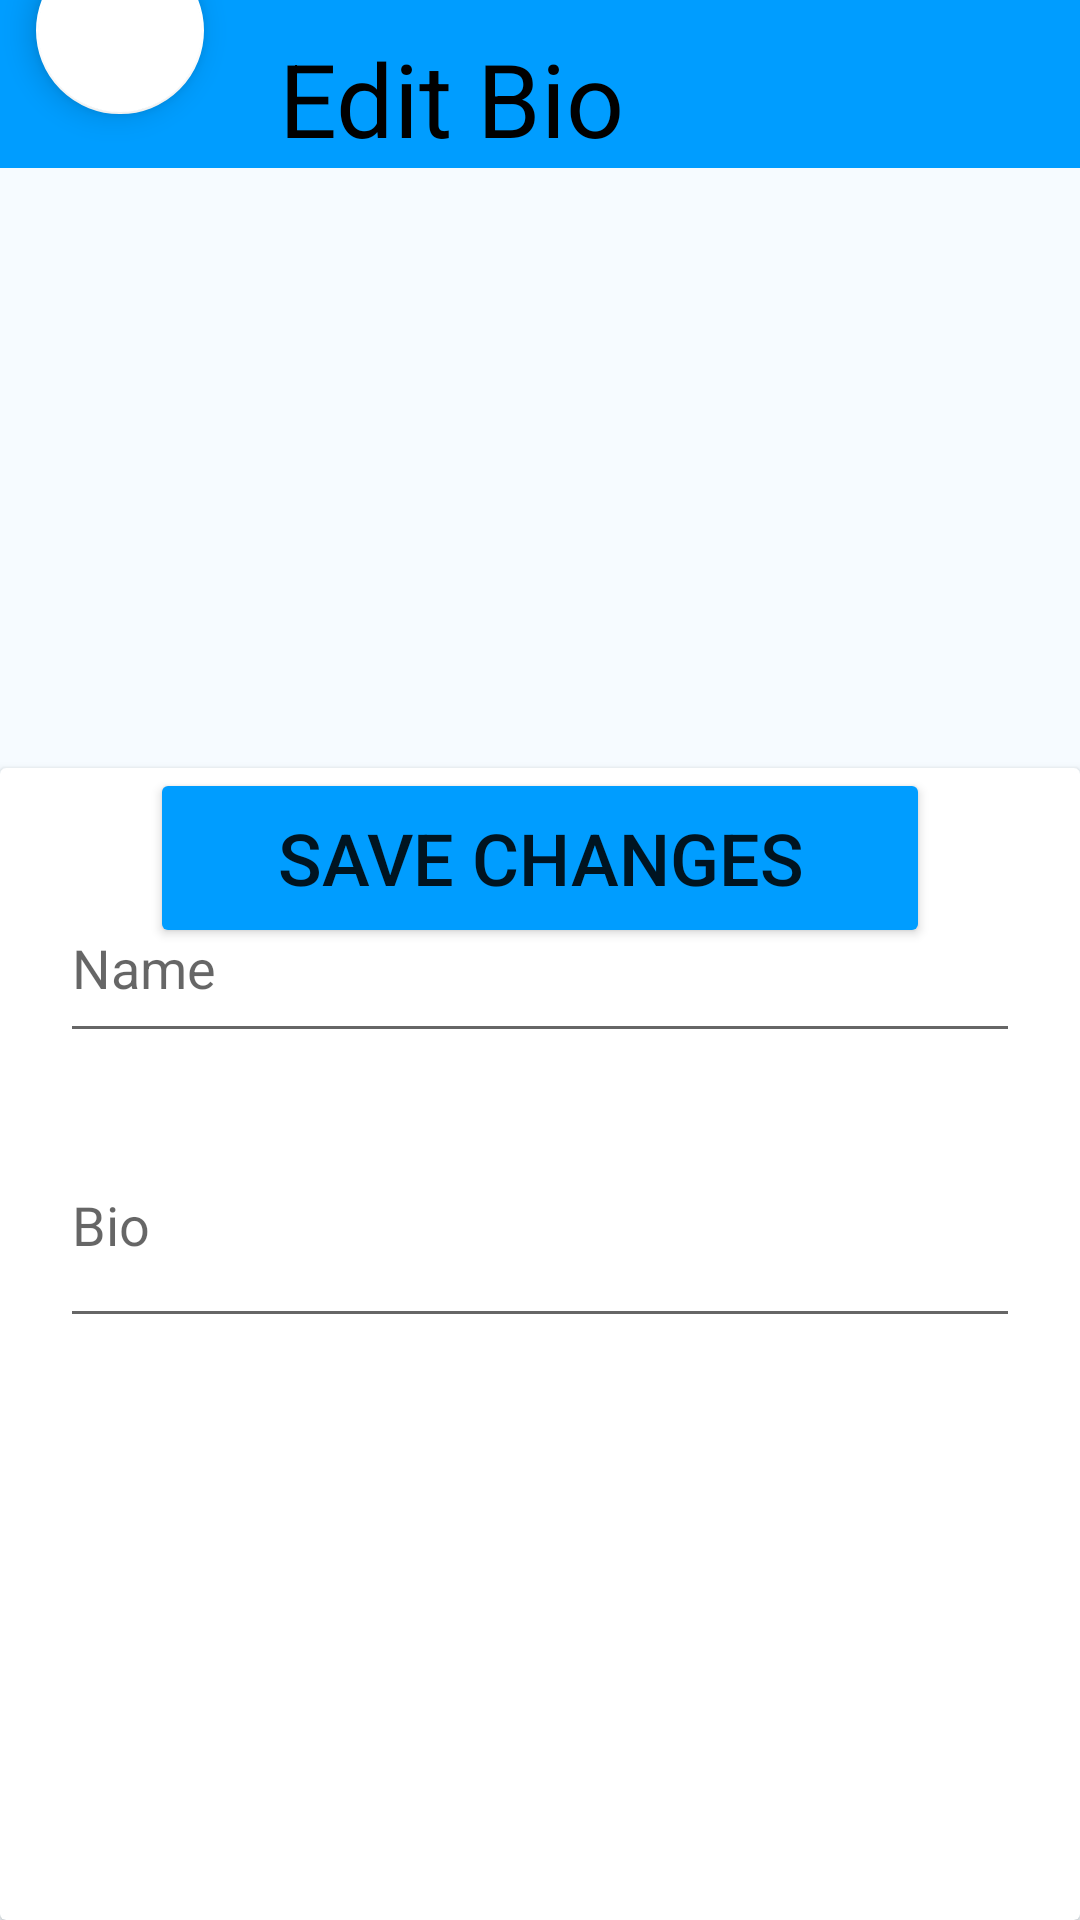

Here is an Android app screen rendered from its layout file. Give the layout XML and the strings, colors and styles it references.
<!-- AndroidManifest.xml: application theme Theme.Connectify -->
<!-- res/layout/activity_fragment_edit_profile.xml -->
<?xml version="1.0" encoding="utf-8"?>
<androidx.constraintlayout.widget.ConstraintLayout xmlns:android="http://schemas.android.com/apk/res/android"
    xmlns:app="http://schemas.android.com/apk/res-auto"
    xmlns:tools="http://schemas.android.com/tools"
    android:id="@+id/main"
    android:layout_width="match_parent"
    android:layout_height="match_parent"
    android:background="@color/app_theme_light"
    tools:context=".MainActivity">

    <androidx.appcompat.widget.Toolbar
        android:id="@+id/toolbar"
        android:layout_width="match_parent"
        android:layout_height="wrap_content"
        android:background="@color/app_theme"
        android:minHeight="?attr/actionBarSize"
        android:theme="?attr/actionBarTheme"
        app:layout_constraintTop_toTopOf="parent" />

    <com.google.android.material.floatingactionbutton.FloatingActionButton
        android:id="@+id/floatingActionButton2"
        android:layout_width="wrap_content"
        android:layout_height="wrap_content"
        android:layout_marginStart="12dp"
        android:layout_marginTop="4dp"
        android:layout_marginBottom="240dp"
        android:clickable="true"
        app:backgroundTint="@color/white"
        app:layout_constraintBottom_toTopOf="@+id/cardView2"
        app:layout_constraintStart_toStartOf="parent"
        app:layout_constraintTop_toTopOf="parent"
        app:rippleColor="@color/black"
        app:srcCompat="@drawable/baseline_arrow_back_24"
        app:tint="@color/app_theme" />

    <androidx.constraintlayout.widget.Guideline
        android:id="@+id/guideline3"
        android:layout_width="wrap_content"
        android:layout_height="wrap_content"
        android:orientation="horizontal"
        app:layout_constraintGuide_percent="0.4" />

    <TextView
        android:id="@+id/textView4"
        android:layout_width="wrap_content"
        android:layout_height="wrap_content"
        android:layout_marginStart="25dp"
        android:layout_marginTop="10dp"
        android:text="Edit Bio"
        android:textColor="@color/black"
        android:textSize="34dp"
        app:layout_constraintStart_toEndOf="@+id/floatingActionButton2"
        app:layout_constraintTop_toTopOf="parent" />

    <androidx.cardview.widget.CardView
        android:id="@+id/cardView2"
        android:layout_width="match_parent"
        android:layout_height="0dp"
        app:layout_constraintBottom_toBottomOf="parent"
        app:layout_constraintTop_toTopOf="@+id/guideline3">

        <androidx.constraintlayout.widget.ConstraintLayout
            android:layout_width="match_parent"
            android:layout_height="match_parent">


            <EditText
                android:id="@+id/editTextText2"
                android:layout_width="match_parent"
                android:layout_height="60dp"
                android:layout_marginStart="20dp"
                android:layout_marginTop="35dp"
                android:layout_marginEnd="20dp"
                android:ems="10"
                android:hint="Name"
                android:inputType="text"
                app:layout_constraintEnd_toEndOf="parent"
                app:layout_constraintStart_toStartOf="parent"
                app:layout_constraintTop_toTopOf="parent" />

            <EditText
                android:id="@+id/editTextTextMultiLine"
                android:layout_width="match_parent"
                android:layout_height="60dp"
                android:layout_marginStart="20dp"
                android:layout_marginTop="35dp"
                android:layout_marginEnd="20dp"
                android:ems="10"
                android:gravity="start|top"
                android:hint="Bio"
                android:inputType="textMultiLine"
                app:layout_constraintEnd_toEndOf="parent"
                app:layout_constraintStart_toStartOf="parent"
                app:layout_constraintTop_toBottomOf="@+id/editTextText2" />

            <Button
                android:id="@+id/button"
                android:layout_width="match_parent"
                android:layout_height="60dp"
                android:layout_marginStart="50dp"
                android:layout_marginEnd="50dp"
                android:backgroundTint="@color/app_theme"
                android:text="Save Changes"
                android:textSize="24sp"
                app:layout_constraintEnd_toEndOf="parent"
                app:layout_constraintStart_toStartOf="parent"
                tools:layout_editor_absoluteY="225dp" />

        </androidx.constraintlayout.widget.ConstraintLayout>
    </androidx.cardview.widget.CardView>
</androidx.constraintlayout.widget.ConstraintLayout>
<!-- resources referenced by this layout -->
<resources>
  <color name="app_theme">#009dff</color>
  <color name="app_theme_light">#f6fbff</color>
  <color name="black">#FF000000</color>
  <color name="white">#FFFFFFFF</color>
  <style name="Theme.Connectify" parent="Base.Theme.Connectify" />
  <style name="Base.Theme.Connectify" parent="Theme.AppCompat.Light.NoActionBar">
          <item name="colorPrimary">@color/blue</item>
          <item name="colorPrimaryVariant">@color/blue</item>
          <item name="colorOnPrimary">@color/white</item>
          <item name="colorSecondary">@color/teal_200</item>
          <item name="colorSecondaryVariant">@color/teal_700</item>
          <item name="colorOnSecondary">@color/black</item> 
          
      </style>
  <color name="teal_200">#FF03DAC5</color>
  <color name="teal_700">#FF018786</color>
</resources>
